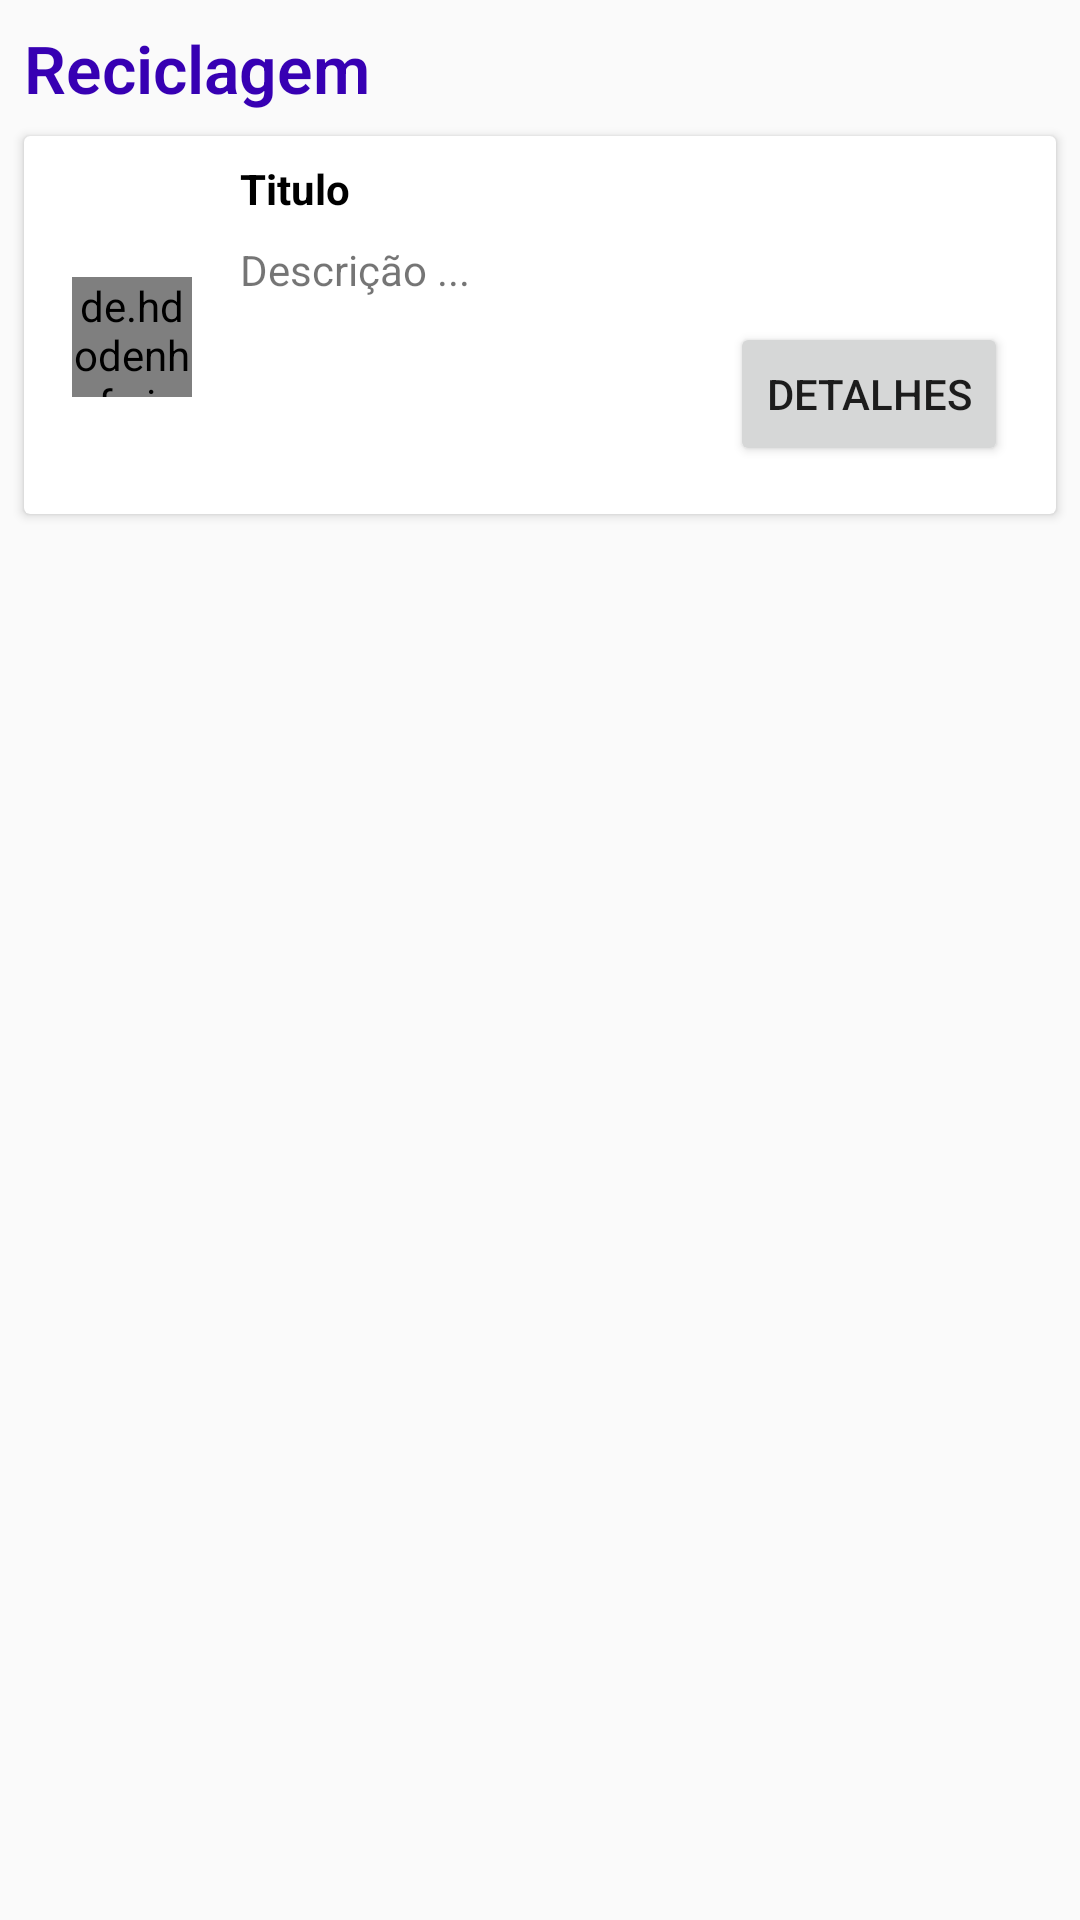

Layout XML and referenced resources for this Android screen:
<!-- AndroidManifest.xml: application theme AppTheme -->
<!-- res/layout/fragment_organico_reciclagem.xml -->
<?xml version="1.0" encoding="utf-8"?>
<layout
    xmlns:android="http://schemas.android.com/apk/res/android"
    xmlns:app="http://schemas.android.com/apk/res-auto"
    xmlns:tools="http://schemas.android.com/tools">

    <data />

    <androidx.constraintlayout.widget.ConstraintLayout
        android:layout_width="match_parent"
        android:layout_height="match_parent"
        tools:context=".activities.MainActivity">

        <TextView
            android:id="@+id/textView2"
            style="@style/Titulo"
            android:layout_width="match_parent"
            android:layout_height="wrap_content"
            android:layout_marginStart="8dp"
            android:layout_marginTop="8dp"
            android:layout_marginEnd="8dp"
            android:text="Reciclagem"
            app:layout_constraintEnd_toEndOf="parent"
            app:layout_constraintStart_toStartOf="parent"
            app:layout_constraintTop_toTopOf="parent" />

        <androidx.cardview.widget.CardView
            android:layout_width="match_parent"
            android:layout_height="wrap_content"
            android:layout_margin="@dimen/spacing_pequeno"
            android:layout_marginStart="8dp"
            android:layout_marginTop="16dp"
            android:layout_marginEnd="8dp"
            app:layout_constraintEnd_toEndOf="parent"
            app:layout_constraintStart_toStartOf="parent"
            app:layout_constraintTop_toBottomOf="@+id/textView2">

            <androidx.constraintlayout.widget.ConstraintLayout
                android:layout_width="match_parent"
                android:layout_height="match_parent">

                <de.hdodenhof.circleimageview.CircleImageView
                    android:id="@+id/organico_img_foto"
                    android:layout_width="40dp"
                    android:layout_height="40dp"
                    android:layout_marginStart="16dp"
                    android:layout_marginTop="16dp"
                    android:layout_marginBottom="8dp"
                    app:layout_constraintBottom_toBottomOf="parent"
                    app:layout_constraintStart_toStartOf="parent"
                    app:layout_constraintTop_toTopOf="parent" />

                <TextView
                    android:id="@+id/organico_txt_titulo"
                    android:layout_width="0dp"
                    android:layout_height="wrap_content"
                    android:layout_marginStart="16dp"
                    android:layout_marginTop="8dp"
                    android:layout_marginEnd="16dp"
                    android:text="Titulo"
                    android:textColor="@color/black"
                    android:textStyle="bold"
                    app:layout_constraintEnd_toEndOf="parent"
                    app:layout_constraintStart_toEndOf="@+id/organico_img_foto"
                    app:layout_constraintTop_toTopOf="parent" />

                <TextView
                    android:id="@+id/organico_txt_descricao"
                    android:layout_width="0dp"
                    android:layout_height="wrap_content"
                    android:layout_marginStart="16dp"
                    android:layout_marginTop="8dp"
                    android:layout_marginEnd="16dp"
                    android:ellipsize="end"
                    android:maxLines="2"
                    android:text="Descrição ..."
                    app:layout_constraintEnd_toEndOf="parent"
                    app:layout_constraintStart_toEndOf="@+id/organico_img_foto"
                    app:layout_constraintTop_toBottomOf="@+id/organico_txt_titulo" />

                <Button
                    android:layout_width="wrap_content"
                    android:layout_height="wrap_content"
                    android:layout_marginTop="8dp"
                    android:layout_marginBottom="16dp"
                    android:text="Detalhes"
                    app:layout_constraintBottom_toBottomOf="parent"
                    app:layout_constraintEnd_toEndOf="@+id/organico_txt_descricao"
                    app:layout_constraintTop_toBottomOf="@+id/organico_txt_descricao" />

            </androidx.constraintlayout.widget.ConstraintLayout>

        </androidx.cardview.widget.CardView>

    </androidx.constraintlayout.widget.ConstraintLayout>
</layout>
<!-- resources referenced by this layout -->
<resources>
  <dimen name="spacing_pequeno">8dp</dimen>
  <style name="Titulo" parent="Texto">
          <item name="android:textSize">@dimen/font_gigante</item>
          <item name="android:textStyle">bold</item>
          <item name="android:fontFamily">sans-serif-light</item>
          <item name="android:maxLines">1</item>
          <item name="android:ellipsize">end</item>
      </style>
  <style name="AppTheme" parent="Theme.AppCompat.Light.DarkActionBar">
          
          <item name="colorPrimary">@color/colorPrimary</item>
          <item name="colorPrimaryDark">@color/colorPrimaryDark</item>
          <item name="colorAccent">@color/colorAccent</item>
      </style>
  <style name="Texto">
          <item name="android:textAppearance">?attr/textAppearanceListItem</item>
          <item name="android:textColor">@color/colorPrimaryDark</item>
          <item name="android:fontFamily">sans-serif-light</item>
          <item name="android:textSize">@dimen/font_normal</item>
      </style>
  <dimen name="font_gigante">22sp</dimen>
  <dimen name="font_normal">14sp</dimen>
  <!-- not gathered from this repository: default colours our renderer supplied (Android Studio template values) -->
  <color name="black">#FF000000</color>
  <color name="colorPrimary">#FF6200EE</color>
  <color name="colorPrimaryDark">#FF3700B3</color>
  <color name="colorAccent">#FF03DAC5</color>
</resources>
